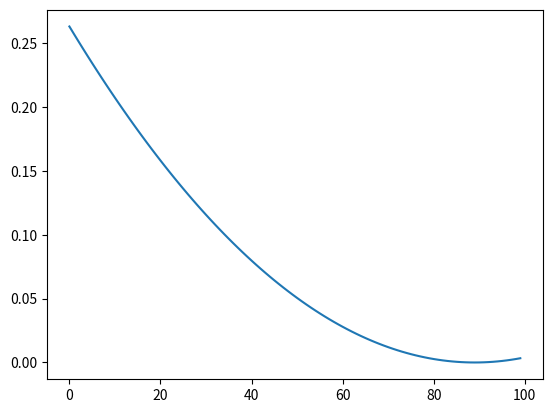

Reproduce this figure in Python.
import numpy as np
import matplotlib.pyplot as plt

x = np.random.random([5,5])
#print(x)
b=0.89
y = (1-b)*x+b
delta = []

for i in range(100):
    b = i/100
    y_hat = (1-b)*x+b
    #print(y_hat)
    temp = np.dot(np.array(y-y_hat).reshape([1,-1]),np.array(y-y_hat).reshape([-1,1]))/25
    delta.append(temp[0])

plt.plot(delta)
plt.show()
